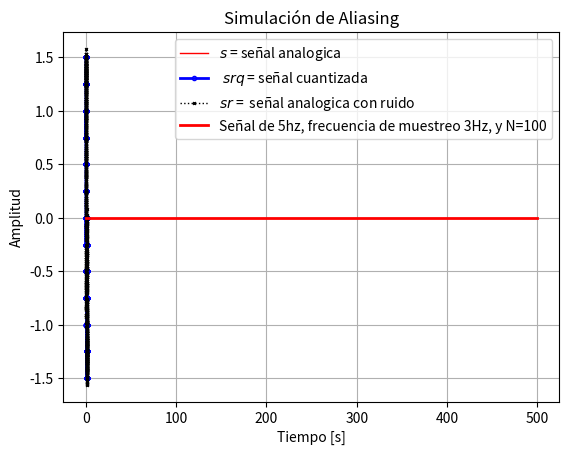
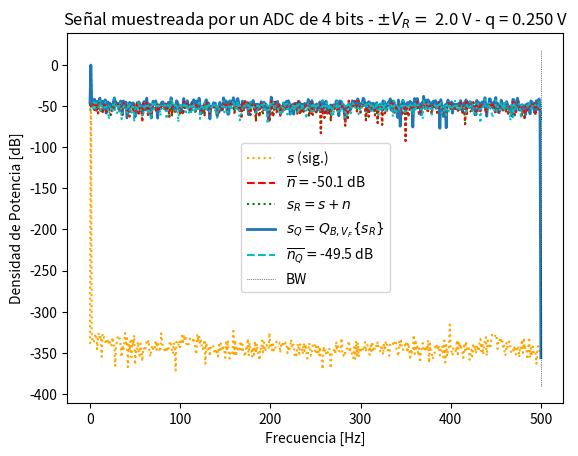
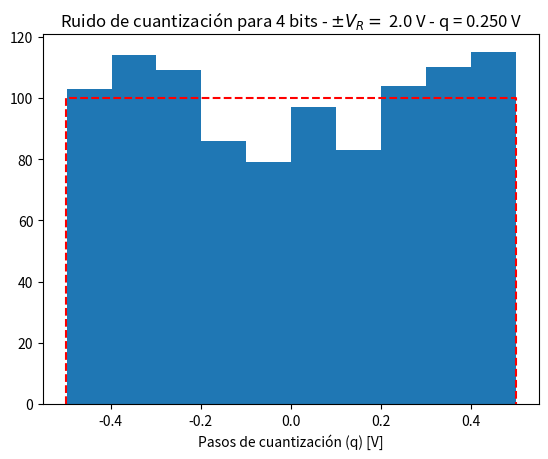
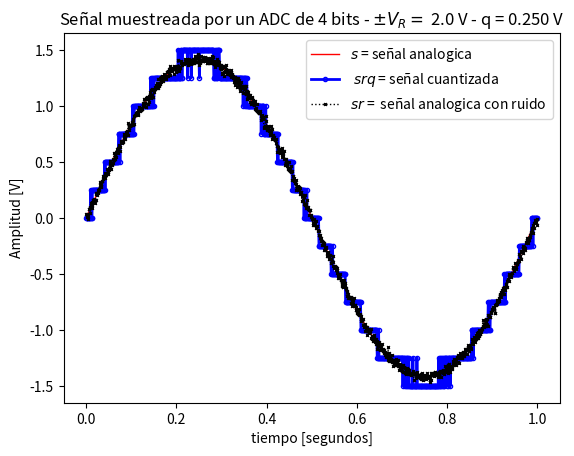
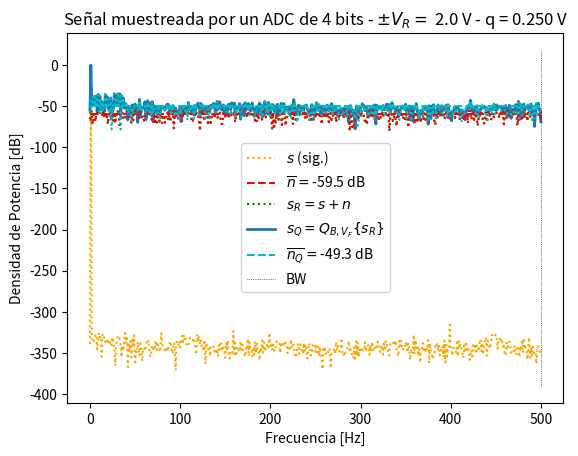
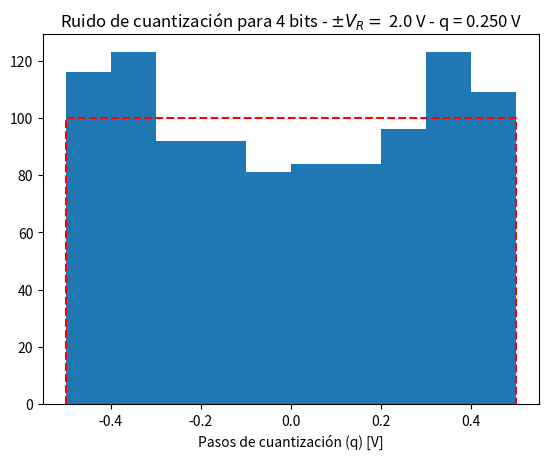
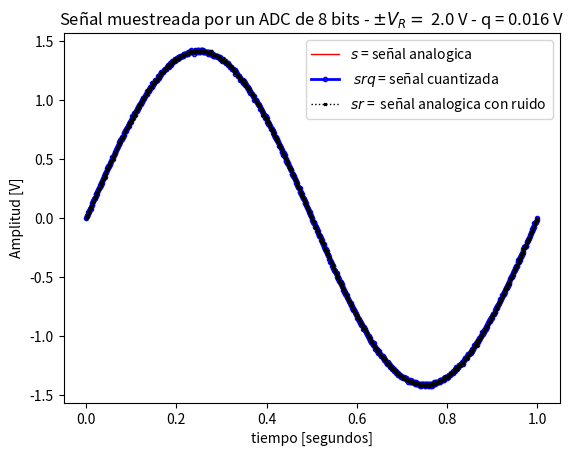
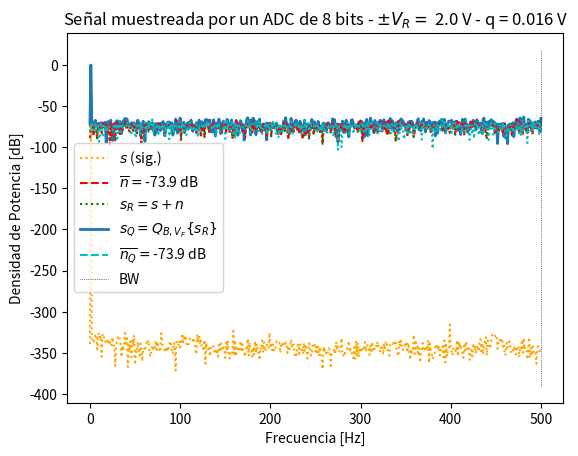
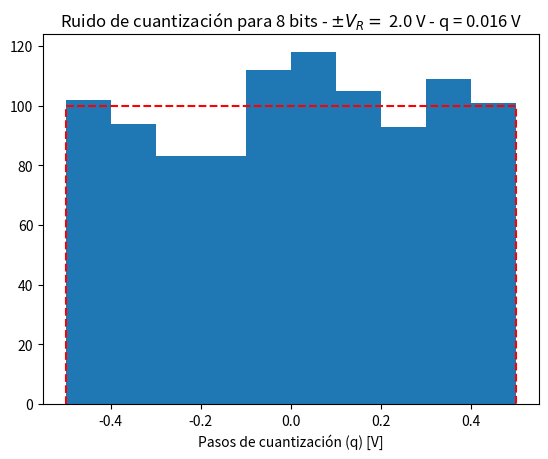
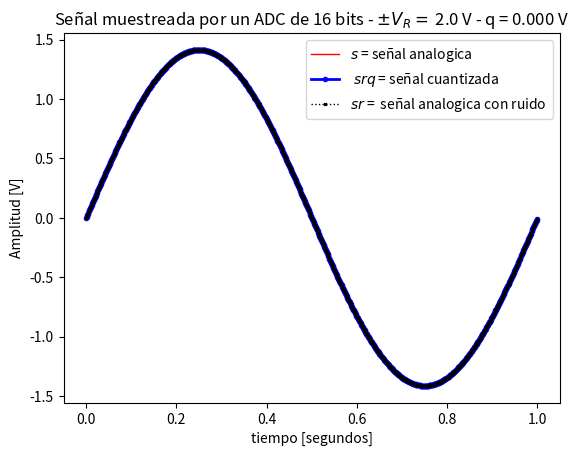
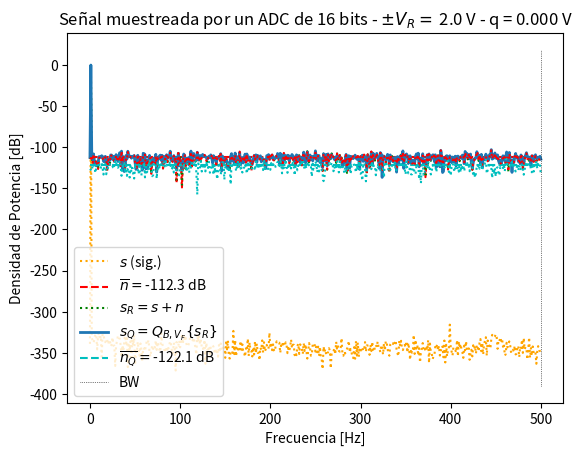
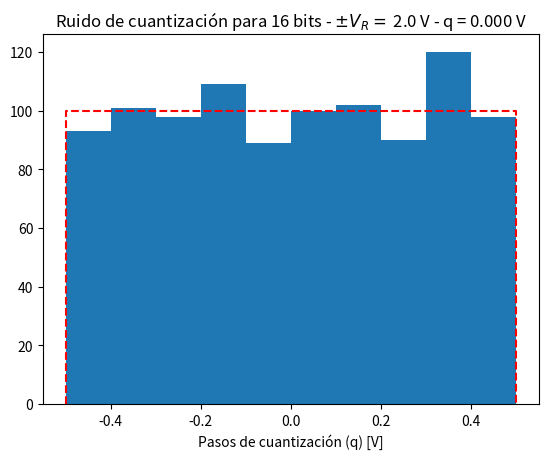

Generate these figures, in order, with matplotlib:
# -*- coding: utf-8 -*-
"""
Created on Mon Mar 31 11:33:38 2025

[redacted]
"""

import numpy as np
from scipy import signal
from scipy.fft import fft, fftshift
import matplotlib.pyplot as plt

#%% ADC 4BITS
#%% Funciones a importar

def mi_funcion_sen (vmax, dc, ff, ph, nn, fs):
    
    ts = 1/fs  # tiempo de muestreo
    
    # grilla de sampleo temporal ---> DISRETIZACION DEL TIEMPO (muestreo)
    tt = np.linspace(0, (nn-1)*ts, nn)  # Cambié N por nn
    
    # Grilla de amplitud
    xx = vmax * np.sin(2 * np.pi * ff * tt + ph) + dc  # Sen (W0 . t + fase) // W0 = 2pi . t 
    
    return tt, xx
#%% Datos de la simulacion 

#Datos para el muestreo (sampleo)
fs = 1000 # frecuencia de muestreo (Hz) conviene numero entero conocido 
N = 1000 # cantidad de muestras
 

#Proceso de CUANTIFICACION
# Datos del ADC
B = 4  # bits
Vf = 2 # rango simétrico de +/- Vf Volts
q =  Vf/2**(B-1) # paso de cuantización de q Volts

#Generacion de ruido
pot_ruido_cuant = (q**(2))/12  # Watts 
kn = 1 # escala de la potencia de ruido analógico
pot_ruido_analog = pot_ruido_cuant * kn 

ts = 1/fs # tiempo de muestreo
df =  fs/N # resolución espectral

# %% Llamada a la función y procesamiento
tt, xx = mi_funcion_sen(vmax=2, dc=0, ff=1, ph=0, nn=N, fs=fs)

# Normalizamos la función con el desvío estándar
xn = xx / np.std(xx)
print(xn)
#De esta manera, la varianza es unitaria, y la potencia de 1W

#%% Experimento 

# Señal analogica
analog_sig = xn

#Generacion de ruido analogico aleatorio
nn = np.random.normal(0, np.sqrt(pot_ruido_analog), N)

#Señal analogica con ruido 
sr = analog_sig + nn 


#Señal cuantizada con ruido
srq = np.round(sr/q)*q 

#Ruido de cuantizacion
nq =  srq -sr 


#%% Visualiacion de resultados 

##################
# Señal temporal
##################

plt.figure(1)


#Grafico de la señal sin ruido
plt.plot(tt, analog_sig, lw=1,linestyle='-', color ="red", label='$ s $ = señal analogica' )
# Gráfico de señal cuantizada con ruido
plt.plot(tt, srq, lw=2, linestyle='-', color='blue', marker='o', markersize=3, markerfacecolor='blue', markeredgecolor='blue', fillstyle='none', label=' $ srq $ = señal cuantizada')
# Gráfico de señal analógica con ruido
plt.plot(tt, sr, lw=1, color='black', marker='x', linestyle='dotted', markersize=2, markerfacecolor='red', markeredgecolor='black', fillstyle='none', label='$ sr $ =  señal analogica con ruido')


plt.title('Señal muestreada por un ADC de {:d} bits - $\pm V_R= $ {:3.1f} V - q = {:3.3f} V'.format(B, Vf, q) )
plt.xlabel('tiempo [segundos]')
plt.ylabel('Amplitud [V]')
axes_hdl = plt.gca()
axes_hdl.legend()
plt.show()


###########
# Espectro
###########

plt.figure(2)

ft_SR = 1/N*np.fft.fft( sr) 
ft_Srq = 1/N*np.fft.fft( srq)
ft_As = 1/N*np.fft.fft( analog_sig)
ft_Nq = 1/N*np.fft.fft( nq)
ft_Nn = 1/N*np.fft.fft( nn)
#Graficamos de 0 a nyquist, porque sabemos que la transformada tiene simetria en 0. 

# grilla de sampleo frecuencial
ff = np.linspace(0, (N-1)*df, N)

bfrec = ff <= fs/2 #Vector de n valores que hace que me quede con LA MITAD el vector, nos devuelve un verdadero o falso segun la condicion 

Nnq_mean = np.mean(np.abs(ft_Nq)**2)
nNn_mean = np.mean(np.abs(ft_Nn)**2)

plt.plot( ff[bfrec], 10* np.log10(2*np.abs(ft_As[bfrec])**2), color='orange', ls='dotted', label='$ s $ (sig.)' )
plt.plot( np.array([ ff[bfrec][0], ff[bfrec][-1] ]), 10* np.log10(2* np.array([nNn_mean, nNn_mean]) ), '--r', label= '$ \overline{n} = $' + '{:3.1f} dB'.format(10* np.log10(2* nNn_mean)) )
plt.plot( ff[bfrec], 10* np.log10(2*np.abs(ft_SR[bfrec])**2), ':g', label='$ s_R = s + n $' )
plt.plot( ff[bfrec], 10* np.log10(2*np.abs(ft_Srq[bfrec])**2), lw=2, label='$ s_Q = Q_{B,V_F}\{s_R\}$' )
plt.plot( np.array([ ff[bfrec][0], ff[bfrec][-1] ]), 10* np.log10(2* np.array([Nnq_mean, Nnq_mean]) ), '--c', label='$ \overline{n_Q} = $' + '{:3.1f} dB'.format(10* np.log10(2* Nnq_mean)) )
plt.plot( ff[bfrec], 10* np.log10(2*np.abs(ft_Nn[bfrec])**2), ':r')
plt.plot( ff[bfrec], 10* np.log10(2*np.abs(ft_Nq[bfrec])**2), ':c')
plt.plot( np.array([ ff[bfrec][-1], ff[bfrec][-1] ]), plt.ylim(), ':k', label='BW', lw = 0.5  )

plt.title('Señal muestreada por un ADC de {:d} bits - $\pm V_R= $ {:3.1f} V - q = {:3.3f} V'.format(B, Vf, q) )
plt.ylabel('Densidad de Potencia [dB]')
plt.xlabel('Frecuencia [Hz]')
axes_hdl = plt.gca()
axes_hdl.legend()

#############
# Histograma
#############

plt.figure(3)
bins = 10
plt.hist(nq.flatten()/(q), bins=bins)
plt.plot( np.array([-1/2, -1/2, 1/2, 1/2]), np.array([0, N/bins, N/bins, 0]), '--r' )
plt.title( 'Ruido de cuantización para {:d} bits - $\pm V_R= $ {:3.1f} V - q = {:3.3f} V'.format(B, Vf, q))

plt.xlabel('Pasos de cuantización (q) [V]')

#%% ADC 4 BITS KN=1/10
#%% Funciones a importar

# Senoidal cuya potencia tenga 1Watt-> Esto facilita la conversion en dB

def mi_funcion_sen (vmax, dc, ff, ph, nn, fs):
    
    ts = 1/fs  # tiempo de muestreo
    
    # grilla de sampleo temporal ---> DISRETIZACION DEL TIEMPO (muestreo)
    tt = np.linspace(0, (nn-1)*ts, nn)  # Cambié N por nn
    
    # Grilla de amplitud
    xx = vmax * np.sin(2 * np.pi * ff * tt + ph) + dc  # Sen (W0 . t + fase) // W0 = 2pi . t 
    
    return tt, xx
#%% Datos de la simulacion 

#Datos para el muestreo (sampleo)
fs = 1000 # frecuencia de muestreo (Hz) conviene numero entero conocido 
N = 1000 # cantidad de muestras
 

#Proceso de CUANTIFICACION
# Datos del ADC
B = 4  # bits
Vf = 2 # rango simétrico de +/- Vf Volts
q =  Vf/2**(B-1) # paso de cuantización de q Volts

#Generacion de ruido
pot_ruido_cuant = (q**(2))/12  # Watts 
kn = 1/10 # escala de la potencia de ruido analógico
pot_ruido_analog = pot_ruido_cuant * kn 

ts = 1/fs # tiempo de muestreo
df =  fs/N # resolución espectral

# %% Llamada a la función y procesamiento
tt, xx = mi_funcion_sen(vmax=2, dc=0, ff=1, ph=0, nn=N, fs=fs)

# Normalizamos la función con el desvío estándar
xn = xx / np.std(xx)
print(xn)
#De esta manera, la varianza es unitaria, y la potencia de 1W

#%% Experimento 

# Señal analogica
analog_sig = xn

#Generacion de ruido analogico aleatorio
nn = np.random.normal(0, np.sqrt(pot_ruido_analog), N)

#Señal analogica con ruido 
sr = analog_sig + nn 


#Señal cuantizada con ruido
srq = np.round(sr/q)*q 

#Ruido de cuantizacion
nq =  srq -sr 


#%% Visualiacion de resultados 

##################
# Señal temporal
##################

plt.figure(4)


#Grafico de la señal sin ruido
plt.plot(tt, analog_sig, lw=1,linestyle='-', color ="red", label='$ s $ = señal analogica' )
# Gráfico de señal cuantizada con ruido
plt.plot(tt, srq, lw=2, linestyle='-', color='blue', marker='o', markersize=3, markerfacecolor='blue', markeredgecolor='blue', fillstyle='none', label=' $ srq $ = señal cuantizada')
# Gráfico de señal analógica con ruido
plt.plot(tt, sr, lw=1, color='black', marker='x', linestyle='dotted', markersize=2, markerfacecolor='red', markeredgecolor='black', fillstyle='none', label='$ sr $ =  señal analogica con ruido')


plt.title('Señal muestreada por un ADC de {:d} bits - $\pm V_R= $ {:3.1f} V - q = {:3.3f} V'.format(B, Vf, q) )
plt.xlabel('tiempo [segundos]')
plt.ylabel('Amplitud [V]')
axes_hdl = plt.gca()
axes_hdl.legend()
plt.show()


###########
# Espectro
###########

plt.figure(5)

ft_SR = 1/N*np.fft.fft( sr) 
ft_Srq = 1/N*np.fft.fft( srq)
ft_As = 1/N*np.fft.fft( analog_sig)
ft_Nq = 1/N*np.fft.fft( nq)
ft_Nn = 1/N*np.fft.fft( nn)
#Graficamos de 0 a nyquist, porque sabemos que la transformada tiene simetria en 0. 

# grilla de sampleo frecuencial
ff = np.linspace(0, (N-1)*df, N)

bfrec = ff <= fs/2 #Vector de n valores que hace que me quede con LA MITAD el vector, nos devuelve un verdadero o falso segun la condicion 

Nnq_mean = np.mean(np.abs(ft_Nq)**2)
nNn_mean = np.mean(np.abs(ft_Nn)**2)

plt.plot( ff[bfrec], 10* np.log10(2*np.abs(ft_As[bfrec])**2), color='orange', ls='dotted', label='$ s $ (sig.)' )
plt.plot( np.array([ ff[bfrec][0], ff[bfrec][-1] ]), 10* np.log10(2* np.array([nNn_mean, nNn_mean]) ), '--r', label= '$ \overline{n} = $' + '{:3.1f} dB'.format(10* np.log10(2* nNn_mean)) )
plt.plot( ff[bfrec], 10* np.log10(2*np.abs(ft_SR[bfrec])**2), ':g', label='$ s_R = s + n $' )
plt.plot( ff[bfrec], 10* np.log10(2*np.abs(ft_Srq[bfrec])**2), lw=2, label='$ s_Q = Q_{B,V_F}\{s_R\}$' )
plt.plot( np.array([ ff[bfrec][0], ff[bfrec][-1] ]), 10* np.log10(2* np.array([Nnq_mean, Nnq_mean]) ), '--c', label='$ \overline{n_Q} = $' + '{:3.1f} dB'.format(10* np.log10(2* Nnq_mean)) )
plt.plot( ff[bfrec], 10* np.log10(2*np.abs(ft_Nn[bfrec])**2), ':r')
plt.plot( ff[bfrec], 10* np.log10(2*np.abs(ft_Nq[bfrec])**2), ':c')
plt.plot( np.array([ ff[bfrec][-1], ff[bfrec][-1] ]), plt.ylim(), ':k', label='BW', lw = 0.5  )

plt.title('Señal muestreada por un ADC de {:d} bits - $\pm V_R= $ {:3.1f} V - q = {:3.3f} V'.format(B, Vf, q) )
plt.ylabel('Densidad de Potencia [dB]')
plt.xlabel('Frecuencia [Hz]')
axes_hdl = plt.gca()
axes_hdl.legend()

#############
# Histograma
#############

plt.figure(6)
bins = 10
plt.hist(nq.flatten()/(q), bins=bins)
plt.plot( np.array([-1/2, -1/2, 1/2, 1/2]), np.array([0, N/bins, N/bins, 0]), '--r' )
plt.title( 'Ruido de cuantización para {:d} bits - $\pm V_R= $ {:3.1f} V - q = {:3.3f} V'.format(B, Vf, q))

plt.xlabel('Pasos de cuantización (q) [V]')

#%% ADC 8 BITS KN=1
#%% Funciones a importar

# Senoidal cuya potencia tenga 1Watt-> Esto facilita la conversion en dB

def mi_funcion_sen (vmax, dc, ff, ph, nn, fs):
    
    ts = 1/fs  # tiempo de muestreo
    
    # grilla de sampleo temporal ---> DISRETIZACION DEL TIEMPO (muestreo)
    tt = np.linspace(0, (nn-1)*ts, nn)  # Cambié N por nn
    
    # Grilla de amplitud
    xx = vmax * np.sin(2 * np.pi * ff * tt + ph) + dc  # Sen (W0 . t + fase) // W0 = 2pi . t 
    
    return tt, xx
#%% Datos de la simulacion 

#Datos para el muestreo (sampleo)
fs = 1000 # frecuencia de muestreo (Hz) conviene numero entero conocido 
N = 1000 # cantidad de muestras
 

#Proceso de CUANTIFICACION
# Datos del ADC
B = 8  # bits
Vf = 2 # rango simétrico de +/- Vf Volts
q =  Vf/2**(B-1) # paso de cuantización de q Volts

#Generacion de ruido
pot_ruido_cuant = (q**(2))/12  # Watts 
kn = 1. # escala de la potencia de ruido analógico
pot_ruido_analog = pot_ruido_cuant * kn 

ts = 1/fs # tiempo de muestreo
df =  fs/N # resolución espectral

# %% Llamada a la función y procesamiento
tt, xx = mi_funcion_sen(vmax=2, dc=0, ff=1, ph=0, nn=N, fs=fs)

# Normalizamos la función con el desvío estándar
xn = xx / np.std(xx)
print(xn)
#De esta manera, la varianza es unitaria, y la potencia de 1W

#%% Experimento 

# Señal analogica
analog_sig = xn

#Generacion de ruido analogico aleatorio
nn = np.random.normal(0, np.sqrt(pot_ruido_analog), N)

#Señal analogica con ruido 
sr = analog_sig + nn 


#Señal cuantizada con ruido
srq = np.round(sr/q)*q 

#Ruido de cuantizacion
nq =  srq -sr 


#%% Visualiacion de resultados 

##################
# Señal temporal
##################

plt.figure(7)


#Grafico de la señal sin ruido
plt.plot(tt, analog_sig, lw=1,linestyle='-', color ="red", label='$ s $ = señal analogica' )
# Gráfico de señal cuantizada con ruido
plt.plot(tt, srq, lw=2, linestyle='-', color='blue', marker='o', markersize=3, markerfacecolor='blue', markeredgecolor='blue', fillstyle='none', label=' $ srq $ = señal cuantizada')
# Gráfico de señal analógica con ruido
plt.plot(tt, sr, lw=1, color='black', marker='x', linestyle='dotted', markersize=2, markerfacecolor='red', markeredgecolor='black', fillstyle='none', label='$ sr $ =  señal analogica con ruido')


plt.title('Señal muestreada por un ADC de {:d} bits - $\pm V_R= $ {:3.1f} V - q = {:3.3f} V'.format(B, Vf, q) )
plt.xlabel('tiempo [segundos]')
plt.ylabel('Amplitud [V]')
axes_hdl = plt.gca()
axes_hdl.legend()
plt.show()


###########
# Espectro
###########

plt.figure(8)

ft_SR = 1/N*np.fft.fft( sr) 
ft_Srq = 1/N*np.fft.fft( srq)
ft_As = 1/N*np.fft.fft( analog_sig)
ft_Nq = 1/N*np.fft.fft( nq)
ft_Nn = 1/N*np.fft.fft( nn)
#Graficamos de 0 a nyquist, porque sabemos que la transformada tiene simetria en 0. 

# grilla de sampleo frecuencial
ff = np.linspace(0, (N-1)*df, N)

bfrec = ff <= fs/2 #Vector de n valores que hace que me quede con LA MITAD el vector, nos devuelve un verdadero o falso segun la condicion 

Nnq_mean = np.mean(np.abs(ft_Nq)**2)
nNn_mean = np.mean(np.abs(ft_Nn)**2)

plt.plot( ff[bfrec], 10* np.log10(2*np.abs(ft_As[bfrec])**2), color='orange', ls='dotted', label='$ s $ (sig.)' )
plt.plot( np.array([ ff[bfrec][0], ff[bfrec][-1] ]), 10* np.log10(2* np.array([nNn_mean, nNn_mean]) ), '--r', label= '$ \overline{n} = $' + '{:3.1f} dB'.format(10* np.log10(2* nNn_mean)) )
plt.plot( ff[bfrec], 10* np.log10(2*np.abs(ft_SR[bfrec])**2), ':g', label='$ s_R = s + n $' )
plt.plot( ff[bfrec], 10* np.log10(2*np.abs(ft_Srq[bfrec])**2), lw=2, label='$ s_Q = Q_{B,V_F}\{s_R\}$' )
plt.plot( np.array([ ff[bfrec][0], ff[bfrec][-1] ]), 10* np.log10(2* np.array([Nnq_mean, Nnq_mean]) ), '--c', label='$ \overline{n_Q} = $' + '{:3.1f} dB'.format(10* np.log10(2* Nnq_mean)) )
plt.plot( ff[bfrec], 10* np.log10(2*np.abs(ft_Nn[bfrec])**2), ':r')
plt.plot( ff[bfrec], 10* np.log10(2*np.abs(ft_Nq[bfrec])**2), ':c')
plt.plot( np.array([ ff[bfrec][-1], ff[bfrec][-1] ]), plt.ylim(), ':k', label='BW', lw = 0.5  )

plt.title('Señal muestreada por un ADC de {:d} bits - $\pm V_R= $ {:3.1f} V - q = {:3.3f} V'.format(B, Vf, q) )
plt.ylabel('Densidad de Potencia [dB]')
plt.xlabel('Frecuencia [Hz]')
axes_hdl = plt.gca()
axes_hdl.legend()

#############
# Histograma
#############

plt.figure(9)
bins = 10
plt.hist(nq.flatten()/(q), bins=bins)
plt.plot( np.array([-1/2, -1/2, 1/2, 1/2]), np.array([0, N/bins, N/bins, 0]), '--r' )
plt.title( 'Ruido de cuantización para {:d} bits - $\pm V_R= $ {:3.1f} V - q = {:3.3f} V'.format(B, Vf, q))

plt.xlabel('Pasos de cuantización (q) [V]')


#%% ADC 16 BITS KN=10

#%% Funciones a importar

# Senoidal cuya potencia tenga 1Watt-> Esto facilita la conversion en dB

def mi_funcion_sen (vmax, dc, ff, ph, nn, fs):
    
    ts = 1/fs  # tiempo de muestreo
    
    # grilla de sampleo temporal ---> DISRETIZACION DEL TIEMPO (muestreo)
    tt = np.linspace(0, (nn-1)*ts, nn)  # Cambié N por nn
    
    # Grilla de amplitud
    xx = vmax * np.sin(2 * np.pi * ff * tt + ph) + dc  # Sen (W0 . t + fase) // W0 = 2pi . t 
    
    return tt, xx
#%% Datos de la simulacion 

#Datos para el muestreo (sampleo)
fs = 1000 # frecuencia de muestreo (Hz) conviene numero entero conocido 
N = 1000 # cantidad de muestras
 

#Proceso de CUANTIFICACION
# Datos del ADC
B = 16  # bits
Vf = 2 # rango simétrico de +/- Vf Volts
q =  Vf/2**(B-1) # paso de cuantización de q Volts

#Generacion de ruido
pot_ruido_cuant = (q**(2))/12  # Watts 
kn = 10 # escala de la potencia de ruido analógico
pot_ruido_analog = pot_ruido_cuant * kn 

ts = 1/fs # tiempo de muestreo
df =  fs/N # resolución espectral

# %% Llamada a la función y procesamiento
tt, xx = mi_funcion_sen(vmax=2, dc=0, ff=1, ph=0, nn=N, fs=fs)

# Normalizamos la función con el desvío estándar
xn = xx / np.std(xx)
print(xn)
#De esta manera, la varianza es unitaria, y la potencia de 1W

#%% Experimento 

# Señal analogica
analog_sig = xn

#Generacion de ruido analogico aleatorio
nn = np.random.normal(0, np.sqrt(pot_ruido_analog), N)

#Señal analogica con ruido 
sr = analog_sig + nn 


#Señal cuantizada con ruido
srq = np.round(sr/q)*q 

#Ruido de cuantizacion
nq =  srq -sr 


#%% Visualiacion de resultados 

##################
# Señal temporal
##################

plt.figure(10)


#Grafico de la señal sin ruido
plt.plot(tt, analog_sig, lw=1,linestyle='-', color ="red", label='$ s $ = señal analogica' )
# Gráfico de señal cuantizada con ruido
plt.plot(tt, srq, lw=2, linestyle='-', color='blue', marker='o', markersize=3, markerfacecolor='blue', markeredgecolor='blue', fillstyle='none', label=' $ srq $ = señal cuantizada')
# Gráfico de señal analógica con ruido
plt.plot(tt, sr, lw=1, color='black', marker='x', linestyle='dotted', markersize=2, markerfacecolor='red', markeredgecolor='black', fillstyle='none', label='$ sr $ =  señal analogica con ruido')


plt.title('Señal muestreada por un ADC de {:d} bits - $\pm V_R= $ {:3.1f} V - q = {:3.3f} V'.format(B, Vf, q) )
plt.xlabel('tiempo [segundos]')
plt.ylabel('Amplitud [V]')
axes_hdl = plt.gca()
axes_hdl.legend()
plt.show()


###########
# Espectro
###########

plt.figure(11)

ft_SR = 1/N*np.fft.fft( sr) 
ft_Srq = 1/N*np.fft.fft( srq)
ft_As = 1/N*np.fft.fft( analog_sig)
ft_Nq = 1/N*np.fft.fft( nq)
ft_Nn = 1/N*np.fft.fft( nn)
#Graficamos de 0 a nyquist, porque sabemos que la transformada tiene simetria en 0. 

# grilla de sampleo frecuencial
ff = np.linspace(0, (N-1)*df, N)

bfrec = ff <= fs/2 #Vector de n valores que hace que me quede con LA MITAD el vector, nos devuelve un verdadero o falso segun la condicion 

Nnq_mean = np.mean(np.abs(ft_Nq)**2)
nNn_mean = np.mean(np.abs(ft_Nn)**2)

plt.plot( ff[bfrec], 10* np.log10(2*np.abs(ft_As[bfrec])**2), color='orange', ls='dotted', label='$ s $ (sig.)' )
plt.plot( np.array([ ff[bfrec][0], ff[bfrec][-1] ]), 10* np.log10(2* np.array([nNn_mean, nNn_mean]) ), '--r', label= '$ \overline{n} = $' + '{:3.1f} dB'.format(10* np.log10(2* nNn_mean)) )
plt.plot( ff[bfrec], 10* np.log10(2*np.abs(ft_SR[bfrec])**2), ':g', label='$ s_R = s + n $' )
plt.plot( ff[bfrec], 10* np.log10(2*np.abs(ft_Srq[bfrec])**2), lw=2, label='$ s_Q = Q_{B,V_F}\{s_R\}$' )
plt.plot( np.array([ ff[bfrec][0], ff[bfrec][-1] ]), 10* np.log10(2* np.array([Nnq_mean, Nnq_mean]) ), '--c', label='$ \overline{n_Q} = $' + '{:3.1f} dB'.format(10* np.log10(2* Nnq_mean)) )
plt.plot( ff[bfrec], 10* np.log10(2*np.abs(ft_Nn[bfrec])**2), ':r')
plt.plot( ff[bfrec], 10* np.log10(2*np.abs(ft_Nq[bfrec])**2), ':c')
plt.plot( np.array([ ff[bfrec][-1], ff[bfrec][-1] ]), plt.ylim(), ':k', label='BW', lw = 0.5  )

plt.title('Señal muestreada por un ADC de {:d} bits - $\pm V_R= $ {:3.1f} V - q = {:3.3f} V'.format(B, Vf, q) )
plt.ylabel('Densidad de Potencia [dB]')
plt.xlabel('Frecuencia [Hz]')
axes_hdl = plt.gca()
axes_hdl.legend()

#############
# Histograma
#############

plt.figure(12)
bins = 10
plt.hist(nq.flatten()/(q), bins=bins)
plt.plot( np.array([-1/2, -1/2, 1/2, 1/2]), np.array([0, N/bins, N/bins, 0]), '--r' )
plt.title( 'Ruido de cuantización para {:d} bits - $\pm V_R= $ {:3.1f} V - q = {:3.3f} V'.format(B, Vf, q))

plt.xlabel('Pasos de cuantización (q) [V]')

#%% Simular elaliasing 

#%% Datos de la simulacion 

#Datos para el muestreo (sampleo)
fs = 2 # frecuencia de muestreo (Hz) conviene numero entero conocido 
N = 1000 # cantidad de muestras

ts = 1/fs # tiempo de muestreo
df =  fs/N # resolución espectral

# %% Llamada a la función y procesamiento
tt, xx = mi_funcion_sen(vmax=2, dc=0, ff=5, ph=0, nn=N, fs=fs)

#%% Graficar los resultados

plt.figure(1)

# Señal original (señal continua a 300 Hz)
plt.plot(tt, xx, label='Señal de 5hz, frecuencia de muestreo 3Hz, y N=100', color= 'red', linewidth=2)

# Títulos y etiquetas
plt.title('Simulación de Aliasing')
plt.xlabel('Tiempo [s]')
plt.ylabel('Amplitud')
plt.legend()
plt.grid(True)
plt.show()


